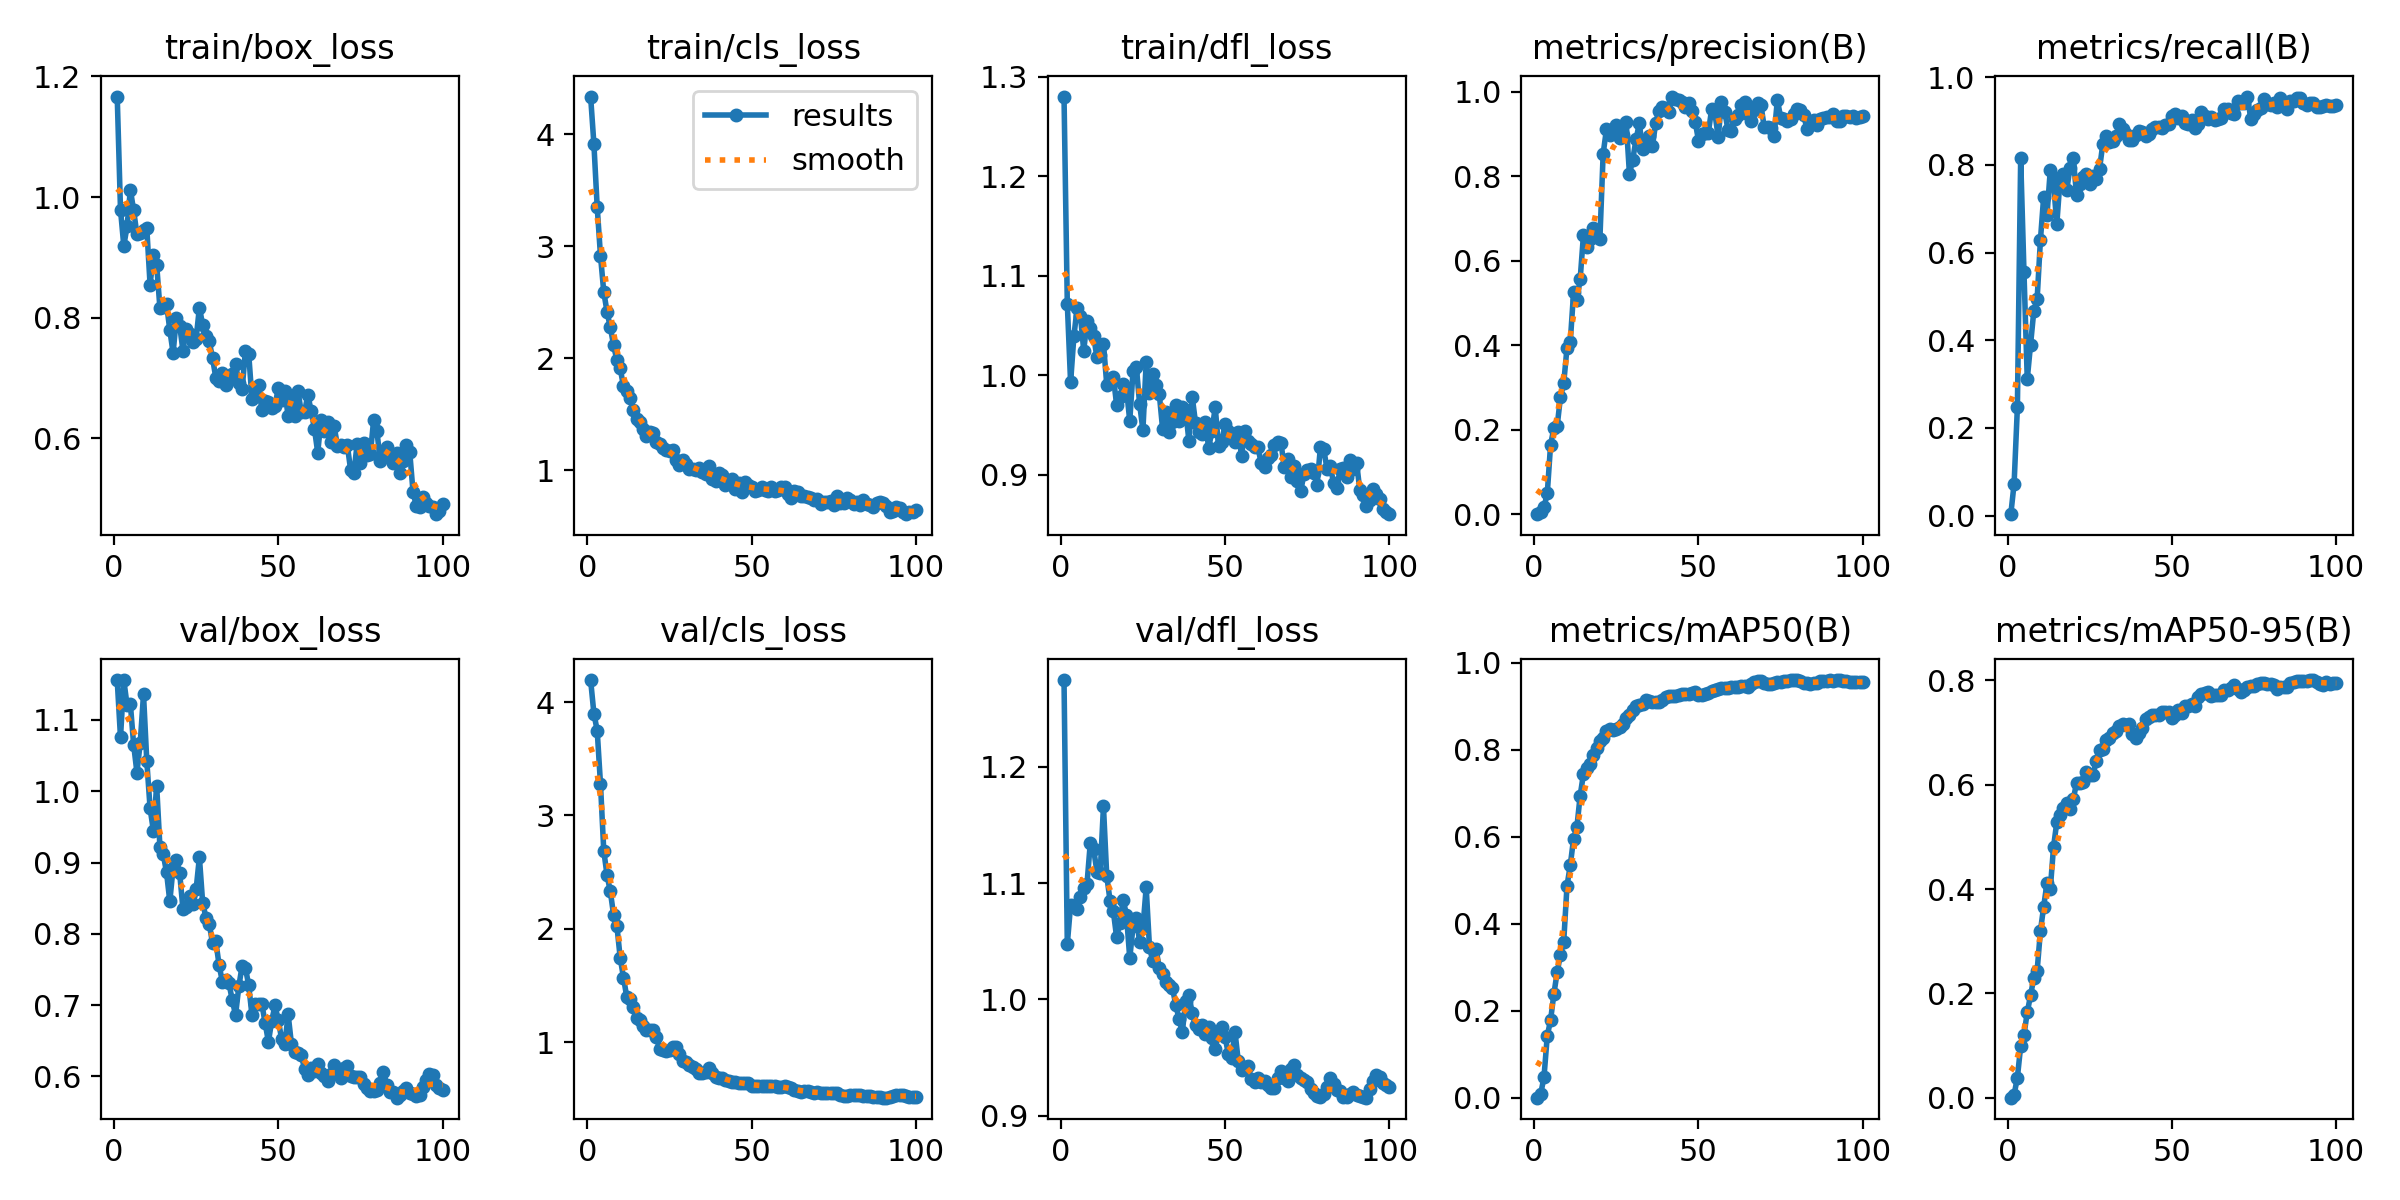

Values plotted in this chart, from the file beside it:
epoch, time, train/box_loss, train/cls_loss, train/dfl_loss, metrics/precision(B), metrics/recall(B), metrics/mAP50(B), metrics/mAP50-95(B), val/box_loss, val/cls_loss, val/dfl_loss, lr/pg0, lr/pg1, lr/pg2
1, 1.308, 1.167, 4.336, 1.28, 0.00012, 0.00304, 8e-05, 2e-05, 1.156, 4.194, 1.274, 8.181e-05, 8.181e-05, 8.181e-05
2, 2.289, 0.9791, 3.913, 1.072, 0.00452, 0.07264, 0.00855, 0.00576, 1.075, 3.899, 1.048, 0.000171, 0.000171, 0.000171
3, 3.224, 0.9192, 3.351, 0.9926, 0.01658, 0.2471, 0.04735, 0.0386, 1.156, 3.749, 1.081, 0.0002584, 0.0002584, 0.0002584
4, 4.337, 0.9514, 2.917, 1.039, 0.04928, 0.8149, 0.1424, 0.09891, 1.121, 3.28, 1.08, 0.000344, 0.000344, 0.000344
5, 5.67, 1.012, 2.591, 1.068, 0.164, 0.5559, 0.1781, 0.1205, 1.122, 2.689, 1.078, 0.0004278, 0.0004278, 0.0004278
6, 6.902, 0.9778, 2.414, 1.06, 0.2037, 0.3111, 0.2382, 0.1635, 1.065, 2.473, 1.088, 0.0005098, 0.0005098, 0.0005098
7, 7.972, 0.938, 2.275, 1.024, 0.2081, 0.3896, 0.2879, 0.1961, 1.026, 2.33, 1.096, 0.00059, 0.00059, 0.00059
8, 8.958, 0.9405, 2.115, 1.055, 0.2767, 0.4671, 0.3285, 0.2296, 1.068, 2.12, 1.1, 0.0006683, 0.0006683, 0.0006683
9, 9.91, 0.9452, 1.981, 1.047, 0.3105, 0.493, 0.3587, 0.2429, 1.136, 2.025, 1.135, 0.0007449, 0.0007449, 0.0007449
10, 10.89, 0.9481, 1.908, 1.039, 0.3937, 0.6276, 0.4871, 0.3192, 1.042, 1.744, 1.129, 0.0008197, 0.0008197, 0.0008197
11, 11.82, 0.8546, 1.75, 1.018, 0.4082, 0.7277, 0.5347, 0.3664, 0.9759, 1.57, 1.11, 0.000819, 0.000819, 0.000819
12, 12.76, 0.9041, 1.709, 1.02, 0.5251, 0.6851, 0.5957, 0.4115, 0.9447, 1.397, 1.108, 0.00081, 0.00081, 0.00081
13, 13.72, 0.888, 1.641, 1.032, 0.5075, 0.7872, 0.6218, 0.3994, 1.008, 1.383, 1.166, 0.000801, 0.000801, 0.000801
14, 14.68, 0.8153, 1.541, 0.9905, 0.556, 0.7565, 0.6943, 0.481, 0.9212, 1.308, 1.106, 0.000792, 0.000792, 0.000792
15, 15.64, 0.8184, 1.458, 0.9943, 0.6606, 0.6656, 0.7443, 0.529, 0.9119, 1.216, 1.085, 0.000783, 0.000783, 0.000783
16, 16.66, 0.8228, 1.43, 0.9982, 0.6326, 0.7694, 0.7582, 0.5411, 0.8862, 1.192, 1.076, 0.000774, 0.000774, 0.000774
17, 17.68, 0.7796, 1.365, 0.9704, 0.6516, 0.7789, 0.7678, 0.5554, 0.8456, 1.143, 1.053, 0.000765, 0.000765, 0.000765
18, 18.67, 0.7416, 1.308, 0.978, 0.6771, 0.7422, 0.7889, 0.5644, 0.8928, 1.104, 1.066, 0.000756, 0.000756, 0.000756
19, 19.62, 0.7992, 1.341, 0.9911, 0.6575, 0.7936, 0.8051, 0.554, 0.9032, 1.105, 1.086, 0.000747, 0.000747, 0.000747
20, 20.58, 0.7871, 1.329, 0.9859, 0.6505, 0.8164, 0.8196, 0.5721, 0.8852, 1.108, 1.073, 0.000738, 0.000738, 0.000738
21, 21.53, 0.7454, 1.253, 0.954, 0.8536, 0.7306, 0.8268, 0.6039, 0.8348, 1.047, 1.035, 0.000729, 0.000729, 0.000729
22, 22.49, 0.7814, 1.23, 1.004, 0.9112, 0.7567, 0.8422, 0.6031, 0.8382, 0.9421, 1.063, 0.00072, 0.00072, 0.00072
23, 23.45, 0.7727, 1.194, 1.009, 0.8969, 0.772, 0.8486, 0.6051, 0.8527, 0.9322, 1.07, 0.000711, 0.000711, 0.000711
24, 24.39, 0.7603, 1.181, 0.9709, 0.9115, 0.7783, 0.8465, 0.6246, 0.8415, 0.9198, 1.049, 0.000702, 0.000702, 0.000702
25, 25.36, 0.7648, 1.169, 0.9447, 0.9217, 0.7573, 0.8473, 0.6182, 0.8622, 0.9301, 1.062, 0.000693, 0.000693, 0.000693
26, 26.32, 0.8169, 1.181, 1.013, 0.891, 0.7751, 0.8536, 0.6186, 0.9073, 0.96, 1.096, 0.000684, 0.000684, 0.000684
27, 27.3, 0.788, 1.095, 0.9824, 0.8974, 0.7674, 0.8603, 0.6461, 0.8432, 0.9587, 1.045, 0.000675, 0.000675, 0.000675
28, 28.31, 0.7691, 1.046, 1.001, 0.9298, 0.7914, 0.8738, 0.666, 0.8229, 0.8935, 1.033, 0.000666, 0.000666, 0.000666
29, 29.3, 0.7608, 1.092, 0.9905, 0.8052, 0.8485, 0.8812, 0.6689, 0.814, 0.8342, 1.043, 0.000657, 0.000657, 0.000657
30, 30.28, 0.7329, 1.053, 0.9805, 0.8397, 0.8659, 0.892, 0.686, 0.7865, 0.8238, 1.027, 0.000648, 0.000648, 0.000648
31, 31.23, 0.7004, 1.013, 0.9457, 0.8873, 0.8524, 0.8999, 0.6893, 0.7893, 0.8014, 1.021, 0.000639, 0.000639, 0.000639
32, 32.14, 0.6944, 1.011, 0.9629, 0.9253, 0.8553, 0.9026, 0.6986, 0.756, 0.7837, 1.015, 0.00063, 0.00063, 0.00063
33, 33.05, 0.7082, 1.002, 0.9431, 0.8639, 0.8662, 0.9055, 0.7039, 0.7326, 0.7671, 1.013, 0.000621, 0.000621, 0.000621
34, 33.95, 0.6877, 1.017, 0.9525, 0.8722, 0.8937, 0.9137, 0.713, 0.7347, 0.7291, 1.01, 0.000612, 0.000612, 0.000612
35, 34.85, 0.7022, 0.9864, 0.9698, 0.8948, 0.8809, 0.9113, 0.7163, 0.7304, 0.7244, 0.9953, 0.000603, 0.000603, 0.000603
36, 35.75, 0.7063, 0.9696, 0.9542, 0.8721, 0.8707, 0.9102, 0.7153, 0.7071, 0.7359, 0.983, 0.000594, 0.000594, 0.000594
37, 36.65, 0.7229, 1.037, 0.9682, 0.9271, 0.8559, 0.9107, 0.7159, 0.686, 0.7706, 0.9717, 0.000585, 0.000585, 0.000585
38, 37.57, 0.692, 0.9192, 0.9646, 0.9552, 0.8565, 0.9105, 0.6968, 0.7264, 0.7277, 0.9989, 0.000576, 0.000576, 0.000576
39, 38.47, 0.6812, 0.9034, 0.9337, 0.9649, 0.8687, 0.9151, 0.6904, 0.7551, 0.6949, 1.004, 0.000567, 0.000567, 0.000567
40, 39.41, 0.7454, 0.9783, 0.9783, 0.9612, 0.8772, 0.9219, 0.7, 0.7522, 0.6855, 0.9879, 0.000558, 0.000558, 0.000558
41, 40.34, 0.7403, 0.9575, 0.9521, 0.9533, 0.8758, 0.9238, 0.7087, 0.7279, 0.685, 0.9777, 0.000549, 0.000549, 0.000549
42, 41.26, 0.6647, 0.8662, 0.9431, 0.9889, 0.8658, 0.9235, 0.7262, 0.6857, 0.6676, 0.9744, 0.00054, 0.00054, 0.00054
43, 42.14, 0.6773, 0.8896, 0.9413, 0.9833, 0.87, 0.9249, 0.7298, 0.7012, 0.658, 0.9777, 0.000531, 0.000531, 0.000531
44, 43, 0.6884, 0.9231, 0.9531, 0.9805, 0.8816, 0.9265, 0.7332, 0.702, 0.6485, 0.97, 0.000522, 0.000522, 0.000522
45, 43.88, 0.6471, 0.8299, 0.9267, 0.9751, 0.8852, 0.9273, 0.7332, 0.7015, 0.6491, 0.9763, 0.000513, 0.000513, 0.000513
46, 44.78, 0.6623, 0.8863, 0.9439, 0.965, 0.8861, 0.9282, 0.7331, 0.6749, 0.6405, 0.9672, 0.000504, 0.000504, 0.000504
47, 45.67, 0.6607, 0.8094, 0.9678, 0.9732, 0.884, 0.9287, 0.7397, 0.6485, 0.6364, 0.9574, 0.000495, 0.000495, 0.000495
48, 46.54, 0.651, 0.8948, 0.9283, 0.9552, 0.8899, 0.9313, 0.7388, 0.6778, 0.6392, 0.9708, 0.000486, 0.000486, 0.000486
49, 47.41, 0.6533, 0.8649, 0.9331, 0.9297, 0.8936, 0.934, 0.7399, 0.6997, 0.6387, 0.9761, 0.000477, 0.000477, 0.000477
50, 48.29, 0.6839, 0.846, 0.9508, 0.8846, 0.9116, 0.927, 0.7289, 0.6786, 0.6161, 0.9679, 0.000468, 0.000468, 0.000468
51, 49.16, 0.6632, 0.8137, 0.944, 0.8996, 0.915, 0.9267, 0.7343, 0.6531, 0.6119, 0.9528, 0.000459, 0.000459, 0.000459
52, 50.08, 0.6777, 0.8243, 0.9376, 0.9033, 0.9073, 0.9282, 0.7427, 0.6458, 0.6109, 0.9497, 0.00045, 0.00045, 0.00045
53, 51.04, 0.6367, 0.8452, 0.933, 0.9034, 0.9104, 0.9308, 0.7377, 0.6868, 0.6174, 0.9723, 0.000441, 0.000441, 0.000441
54, 51.98, 0.6683, 0.822, 0.943, 0.9589, 0.8955, 0.9353, 0.7507, 0.6454, 0.6149, 0.9474, 0.000432, 0.000432, 0.000432
55, 52.86, 0.6378, 0.8144, 0.9188, 0.9491, 0.8925, 0.937, 0.7507, 0.6336, 0.6176, 0.9397, 0.000423, 0.000423, 0.000423
56, 53.75, 0.6779, 0.8465, 0.944, 0.8927, 0.9028, 0.9408, 0.7541, 0.6323, 0.6161, 0.9414, 0.000414, 0.000414, 0.000414
57, 54.61, 0.6435, 0.8169, 0.9339, 0.9765, 0.8835, 0.9417, 0.7514, 0.6304, 0.6138, 0.9425, 0.0004051, 0.0004051, 0.0004051
58, 55.49, 0.6438, 0.8188, 0.9309, 0.9522, 0.8934, 0.9416, 0.7674, 0.61, 0.6069, 0.9312, 0.0003961, 0.0003961, 0.0003961
59, 56.39, 0.6726, 0.8496, 0.928, 0.909, 0.9211, 0.9423, 0.7733, 0.6022, 0.6071, 0.9287, 0.0003871, 0.0003871, 0.0003871
60, 57.27, 0.6446, 0.8538, 0.9274, 0.9073, 0.9123, 0.9446, 0.7753, 0.6112, 0.6096, 0.9324, 0.0003781, 0.0003781, 0.0003781
... 40 more rows
